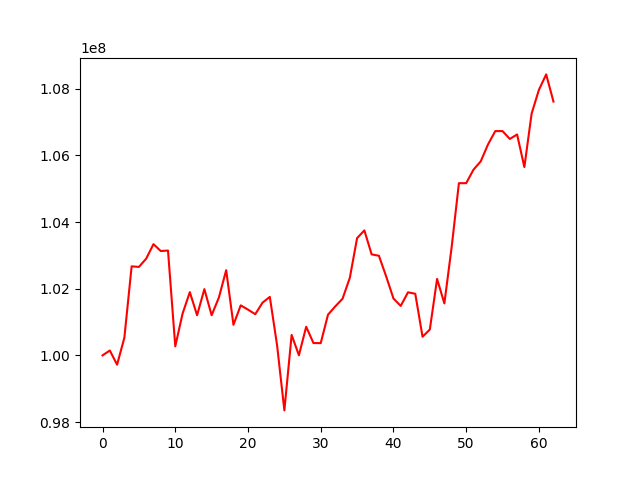

The file beside this chart, header and first rows:
, 0
0, 100000000
1, 100145910
2, 99721370
3, 100529165
4, 102671528
5, 102653558
6, 102901032
7, 103337189
8, 103131356
9, 103145279
10, 100270506
11, 101249801
12, 101897427
13, 101203840
14, 101987244
15, 101203913
16, 101737604
17, 102556188
18, 100917107
19, 101500962
20, 101372355
21, 101235227
22, 101582263
23, 101754560
24, 100301723
25, 98348809
26, 100613747
27, 100002214
28, 100858581
29, 100369696
30, 100367284
31, 101221298
32, 101469957
33, 101699213
34, 102326472
35, 103518261
36, 103750148
37, 103029912
38, 102989037
39, 102368303
40, 101706144
41, 101484018
42, 101892390
43, 101848515
44, 100558015
45, 100775747
46, 102294123
47, 101558460
48, 103245047
49, 105166727
50, 105166727
51, 105571309
52, 105821118
53, 106328992
54, 106729468
55, 106729468
56, 106493774
57, 106627737
58, 105650409
59, 107256061
... 3 more rows
